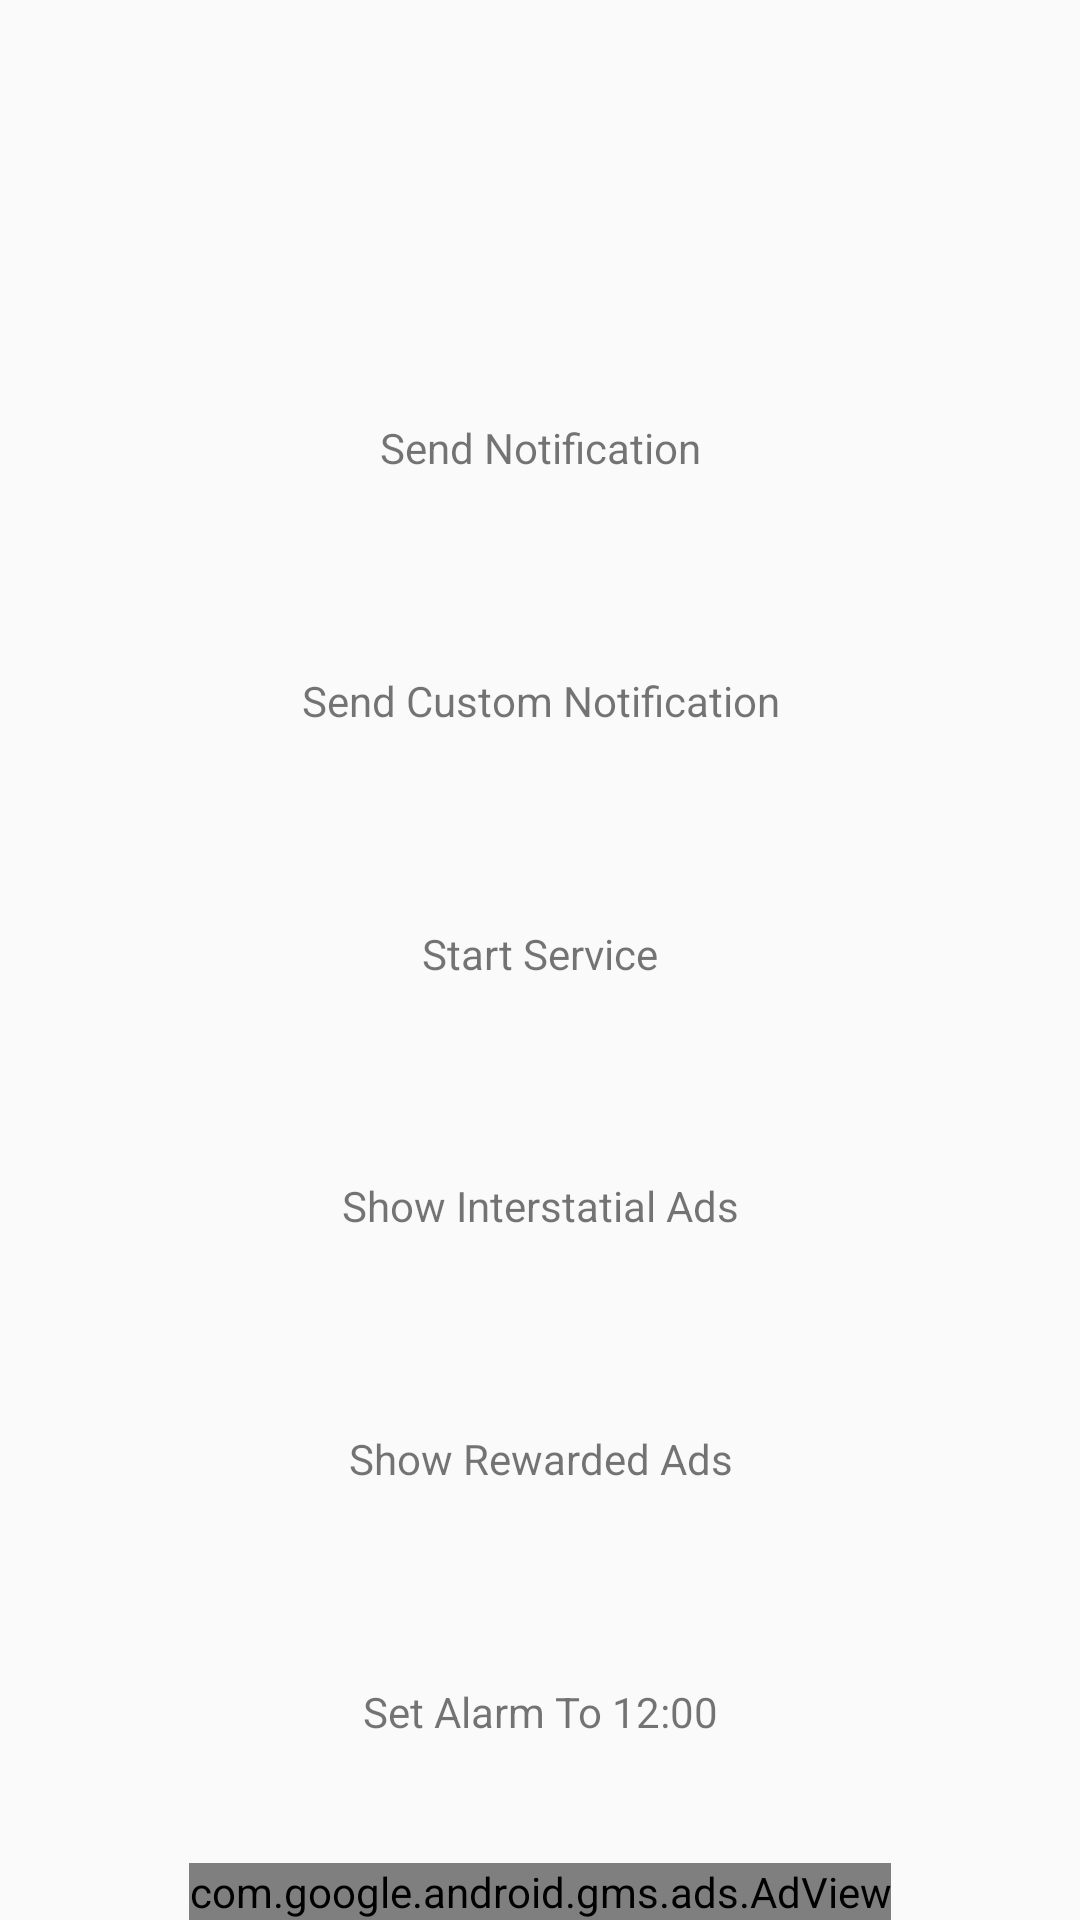

Produce the Android XML layout that renders to this screen, including the resource entries it uses.
<!-- AndroidManifest.xml: application theme AppTheme -->
<!-- res/layout/activity_showcase.xml -->
<?xml version="1.0" encoding="utf-8"?>
<android.support.constraint.ConstraintLayout
        xmlns:android="http://schemas.android.com/apk/res/android"
        xmlns:app="http://schemas.android.com/apk/res-auto"
        android:layout_width="match_parent"
        android:layout_height="match_parent">

    <TextView
            android:id="@+id/ib_main_sendnotification"
            android:layout_width="wrap_content"
            android:layout_height="30dp"
            android:gravity="center"
            android:layout_marginTop="80dp"
            app:layout_constraintBottom_toTopOf="@id/ib_main_sendcustomnotification"
            app:layout_constraintLeft_toLeftOf="parent"
            app:layout_constraintRight_toRightOf="parent"
            app:layout_constraintTop_toTopOf="parent"
            android:background="@drawable/button_stroke_black"
            android:text="Send Notification"/>

    <TextView
            android:id="@+id/ib_main_sendcustomnotification"
            android:layout_width="wrap_content"
            android:layout_height="30dp"
            android:gravity="center"
            app:layout_constraintBottom_toTopOf="@id/ib_main_startservice"
            app:layout_constraintLeft_toLeftOf="parent"
            app:layout_constraintRight_toRightOf="parent"
            app:layout_constraintTop_toBottomOf="@+id/ib_main_sendnotification"
            android:background="@drawable/button_stroke_black"
            android:text="Send Custom Notification"/>

    <TextView
            android:id="@+id/ib_main_startservice"
            android:layout_width="wrap_content"
            android:layout_height="30dp"
            android:gravity="center"
            app:layout_constraintBottom_toTopOf="@id/ib_main_showads"
            app:layout_constraintLeft_toLeftOf="parent"
            app:layout_constraintRight_toRightOf="parent"
            app:layout_constraintTop_toBottomOf="@id/ib_main_sendcustomnotification"
            android:background="@drawable/button_stroke_black"
            android:text="Start Service"/>

    <TextView
            android:id="@+id/ib_main_showads"
            android:layout_width="wrap_content"
            android:layout_height="30dp"
            android:gravity="center"
            app:layout_constraintBottom_toTopOf="@id/ib_main_showrewadedads"
            app:layout_constraintLeft_toLeftOf="parent"
            app:layout_constraintRight_toRightOf="parent"
            app:layout_constraintTop_toBottomOf="@id/ib_main_startservice"
            android:background="@drawable/button_stroke_black"
            android:text="Show Interstatial Ads"/>

    <TextView
            android:id="@+id/ib_main_showrewadedads"
            android:layout_width="wrap_content"
            android:layout_height="30dp"
            android:gravity="center"
            app:layout_constraintBottom_toTopOf="@+id/ib_main_setalarm"
            app:layout_constraintLeft_toLeftOf="parent"
            app:layout_constraintRight_toRightOf="parent"
            app:layout_constraintTop_toBottomOf="@id/ib_main_showads"
            android:background="@drawable/button_stroke_black"
            android:text="Show Rewarded Ads"/>

    <TextView
            android:id="@+id/ib_main_setalarm"
            android:layout_width="wrap_content"
            android:layout_height="30dp"
            android:gravity="center"
            app:layout_constraintBottom_toBottomOf="parent"
            app:layout_constraintLeft_toLeftOf="parent"
            app:layout_constraintRight_toRightOf="parent"
            app:layout_constraintTop_toBottomOf="@id/ib_main_showrewadedads"
            android:background="@drawable/button_stroke_black"
            android:text="Set Alarm To 12:00"/>

    <FrameLayout
            android:id="@+id/fl_adplaceholder"
            android:layout_width="wrap_content"
            android:layout_height="wrap_content"
            android:layout_marginTop="16dp" />

    <com.google.android.gms.ads.AdView
            xmlns:ads="http://schemas.android.com/apk/res-auto"
            android:id="@+id/adView"
            android:layout_width="wrap_content"
            android:layout_height="wrap_content"
            android:layout_centerHorizontal="true"
            android:layout_alignParentBottom="true"
            ads:adSize="LARGE_BANNER"
            ads:adUnitId="@string/ADMOB_BANNER_AD_UNIT_ID"
            app:layout_constraintLeft_toLeftOf="parent"
            app:layout_constraintRight_toRightOf="parent"
            ads:layout_constraintBottom_toBottomOf="parent"/>

</android.support.constraint.ConstraintLayout>
<!-- resources referenced by this layout -->
<resources>
  <style name="AppTheme" parent="Theme.AppCompat.Light.DarkActionBar">
          
          <item name="colorPrimary">@color/colorPrimary</item>
          <item name="colorPrimaryDark">@color/mobss_appbarlayout</item>
          <item name="colorAccent">@color/colorAccent</item>
      </style>
  <color name="colorPrimary">@color/md_light_blue_500</color>
  <color name="mobss_appbarlayout">#D77FA3</color>
  <color name="colorAccent">#FF4081</color>
  <color name="md_light_blue_500">#03A9F4</color>
</resources>
